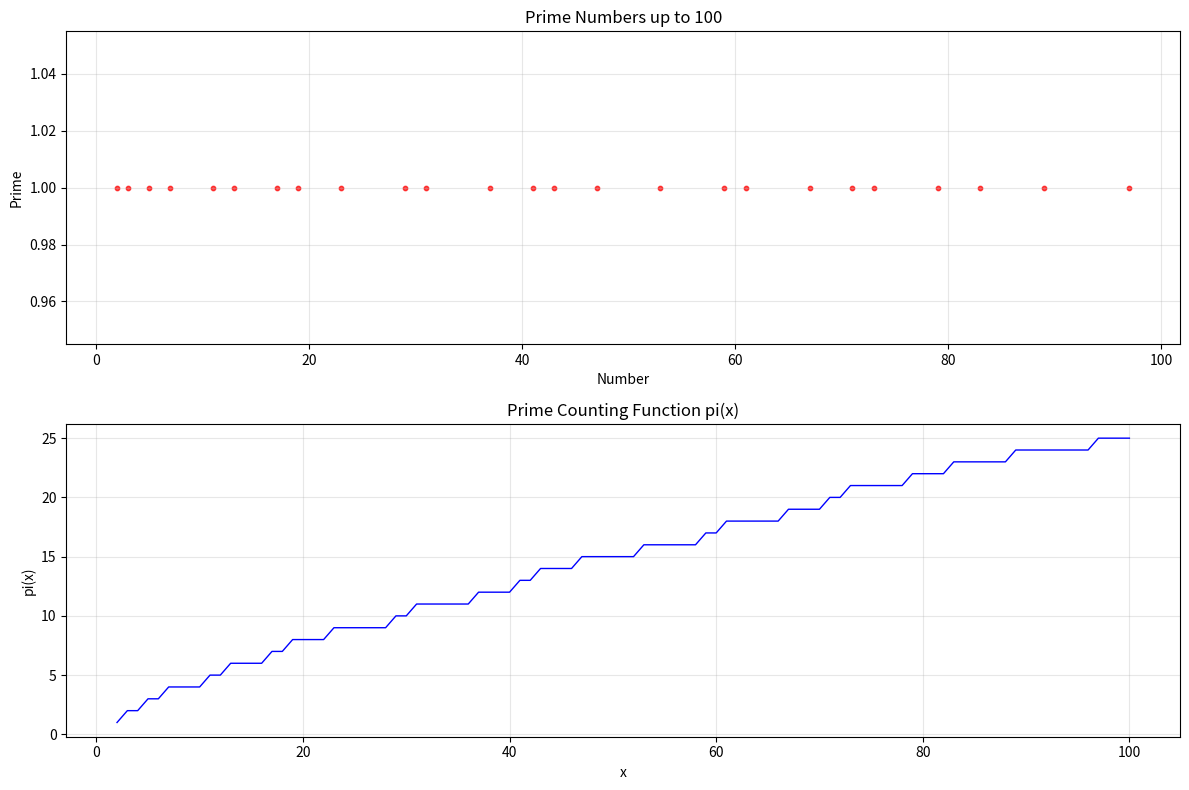

Here is the Python script that generated this plot:
"""
Sieve of Eratosthenes Algorithm

An ancient algorithm for finding all prime numbers up to a given limit.
Multiple optimized variants are implemented.
"""

import math
from typing import List, Dict, Any
try:
    import numpy as np  # type: ignore
    HAVE_NUMPY = True
except Exception:
    np = None  # type: ignore[assignment]
    HAVE_NUMPY = False
import time


def sieve_of_eratosthenes_basic(n: int) -> List[int]:
    """
    Basic implementation of Sieve of Eratosthenes.
    
    Args:
        n: Upper limit to find primes up to
        
    Returns:
        List of prime numbers up to n
    """
    if n < 2:
        return []
    
    # Create boolean array for numbers 0 to n
    is_prime = [True] * (n + 1)
    is_prime[0] = is_prime[1] = False
    
    # Sieve process
    for i in range(2, int(math.sqrt(n)) + 1):
        if is_prime[i]:
            # Mark all multiples of i as composite
            for j in range(i * i, n + 1, i):
                is_prime[j] = False
    
    # Collect prime numbers
    primes = [i for i in range(2, n + 1) if is_prime[i]]
    return primes


def sieve_of_eratosthenes_optimized(n: int) -> List[int]:
    """
    Optimized implementation with several improvements.
    
    Args:
        n: Upper limit to find primes up to
        
    Returns:
        List of prime numbers up to n
    """
    if n < 2:
        return []
    
    # Only consider odd numbers (except 2)
    size = (n - 1) // 2
    is_prime = [True] * size
    
    # Sieve process for odd numbers
    for i in range(3, int(math.sqrt(n)) + 1, 2):
        if is_prime[(i - 3) // 2]:
            # Mark all odd multiples of i as composite
            start = (i * i - 3) // 2
            for j in range(start, size, i):
                is_prime[j] = False
    
    # Collect prime numbers
    primes = [2]  # 2 is the only even prime
    for i in range(size):
        if is_prime[i]:
            primes.append(2 * i + 3)
    
    return primes


def sieve_of_eratosthenes_numpy(n: int) -> List[int]:
    """
    NumPy-based implementation for better performance.
    
    Args:
        n: Upper limit to find primes up to
        
    Returns:
        List of prime numbers up to n
    """
    if n < 2:
        return []
    
    # Create boolean array
    is_prime = np.ones(n + 1, dtype=bool)
    is_prime[0] = is_prime[1] = False
    
    # Sieve process
    for i in range(2, int(math.sqrt(n)) + 1):
        if is_prime[i]:
            # Mark all multiples of i as composite
            is_prime[i * i::i] = False
    
    # Return prime numbers
    return np.where(is_prime)[0].tolist()


def segmented_sieve(left: int, right: int) -> List[int]:
    """
    Segmented sieve for finding primes in a range.
    
    Args:
        left: Lower bound of range
        right: Upper bound of range
        
    Returns:
        List of prime numbers in [left, right]
    """
    if left > right:
        return []
    
    # Handle edge cases
    if left < 2:
        left = 2
    
    # Find primes up to sqrt(right) for sieving
    limit = int(math.sqrt(right))
    base_primes = sieve_of_eratosthenes_optimized(limit)
    
    # Create boolean array for the range
    size = right - left + 1
    is_prime = [True] * size
    
    # Sieve the range
    for prime in base_primes:
        # Find the first multiple of prime in the range
        first_multiple = max(prime * prime, ((left + prime - 1) // prime) * prime)
        
        # Mark all multiples of prime in the range
        for i in range(first_multiple, right + 1, prime):
            is_prime[i - left] = False
    
    # Collect prime numbers
    primes = []
    for i in range(size):
        if is_prime[i]:
            primes.append(left + i)
    
    return primes


def count_primes(n: int) -> int:
    """
    Count the number of primes up to n using sieve.
    
    Args:
        n: Upper limit
        
    Returns:
        Number of primes up to n
    """
    if n < 2:
        return 0
    
    # Use optimized sieve and count
    primes = sieve_of_eratosthenes_optimized(n)
    return len(primes)


def prime_factors(n: int) -> List[int]:
    """
    Find prime factors of a number using trial division.
    
    Args:
        n: Number to factorize
        
    Returns:
        List of prime factors (with multiplicity)
    """
    if n < 2:
        return []
    
    factors = []
    d = 2
    
    while d * d <= n:
        while n % d == 0:
            factors.append(d)
            n //= d
        d += 1
    
    if n > 1:
        factors.append(n)
    
    return factors


def is_prime(n: int) -> bool:
    """
    Check if a number is prime using trial division.
    
    Args:
        n: Number to check
        
    Returns:
        True if n is prime, False otherwise
    """
    if n < 2:
        return False
    if n == 2:
        return True
    if n % 2 == 0:
        return False
    
    # Check odd divisors up to sqrt(n)
    for i in range(3, int(math.sqrt(n)) + 1, 2):
        if n % i == 0:
            return False
    
    return True


def analyze_performance(n: int) -> dict:
    """
    Analyze performance of different sieve implementations.
    
    Args:
        n: Upper limit for prime generation
        
    Returns:
        Dictionary with performance metrics
    """
    results = {}
    
    # Test basic implementation
    start_time = time.time()
    basic_primes = sieve_of_eratosthenes_basic(n)
    basic_time = time.time() - start_time
    results['basic'] = {
        'time': basic_time,
        'count': len(basic_primes),
        'complexity': 'O(n log log n)'
    }
    
    # Test optimized implementation
    start_time = time.time()
    optimized_primes = sieve_of_eratosthenes_optimized(n)
    optimized_time = time.time() - start_time
    results['optimized'] = {
        'time': optimized_time,
        'count': len(optimized_primes),
        'complexity': 'O(n log log n)'
    }
    
    # Test NumPy implementation
    try:
        start_time = time.time()
        numpy_primes = sieve_of_eratosthenes_numpy(n)
        numpy_time = time.time() - start_time
        results['numpy'] = {
            'time': numpy_time,
            'count': len(numpy_primes),
            'complexity': 'O(n log log n)'
        }
    except ImportError:
        results['numpy'] = {
            'time': None,
            'count': None,
            'complexity': 'NumPy not available'
        }
    
    return results


def generate_test_cases() -> List[int]:
    """Generate various test cases for prime generation."""
    return [10, 100, 1000, 10000, 100000]


def visualize_prime_distribution(n: int, show_plot: bool = True):
    """
    Visualize prime number distribution.
    
    Args:
        n: Upper limit
        show_plot: Whether to display the plot
    """
    if not show_plot:
        return
    
    try:
        import matplotlib.pyplot as plt
        
        primes = sieve_of_eratosthenes_optimized(n)
        
        plt.figure(figsize=(12, 8))
        
        # Plot prime numbers
        plt.subplot(2, 1, 1)
        plt.scatter(primes, [1] * len(primes), c='red', s=10, alpha=0.7)
        plt.title(f'Prime Numbers up to {n}')
        plt.xlabel('Number')
        plt.ylabel('Prime')
        plt.grid(True, alpha=0.3)
        
        # Plot prime counting function
        plt.subplot(2, 1, 2)
        x = list(range(2, n + 1))
        y = [len([p for p in primes if p <= i]) for i in x]
        plt.plot(x, y, 'b-', linewidth=1)
        plt.title('Prime Counting Function pi(x)')
        plt.xlabel('x')
        plt.ylabel('pi(x)')
        plt.grid(True, alpha=0.3)
        
        plt.tight_layout()
        plt.show()
        
    except ImportError:
        print("Matplotlib not available. Install with: pip install matplotlib")


def main():
    """Example usage of Sieve of Eratosthenes algorithm."""
    print("=== Sieve of Eratosthenes Algorithm Demo ===\n")
    
    # Test cases
    test_cases = generate_test_cases()
    
    for n in test_cases:
        print(f"Generating primes up to {n}:")
        
        # Performance analysis
        metrics = analyze_performance(n)
        
        for method, data in metrics.items():
            print(f"  {method.title()}:")
            print(f"    Time: {data['time']:.6f}s" if data['time'] else f"    Time: {data['time']}")
            print(f"    Count: {data['count']}")
            print(f"    Complexity: {data['complexity']}")
        
        # Show first few primes for small n
        if n <= 100:
            primes = sieve_of_eratosthenes_optimized(n)
            print(f"  Primes: {primes}")
        
        print()
    
    # Prime factorization example
    print("=== Prime Factorization Examples ===")
    numbers = [12, 100, 1001, 1000000007]
    
    for num in numbers:
        factors = prime_factors(num)
        print(f"{num} = {' × '.join(map(str, factors))}")
    
    print()
    
    # Segmented sieve example
    print("=== Segmented Sieve Example ===")
    left, right = 100, 200
    primes = segmented_sieve(left, right)
    print(f"Primes in [{left}, {right}]: {primes}")
    
    print()
    
    # Visualization example
    print("=== Visualization Example ===")
    visualize_prime_distribution(100, show_plot=True)


if __name__ == "__main__":
    main() 